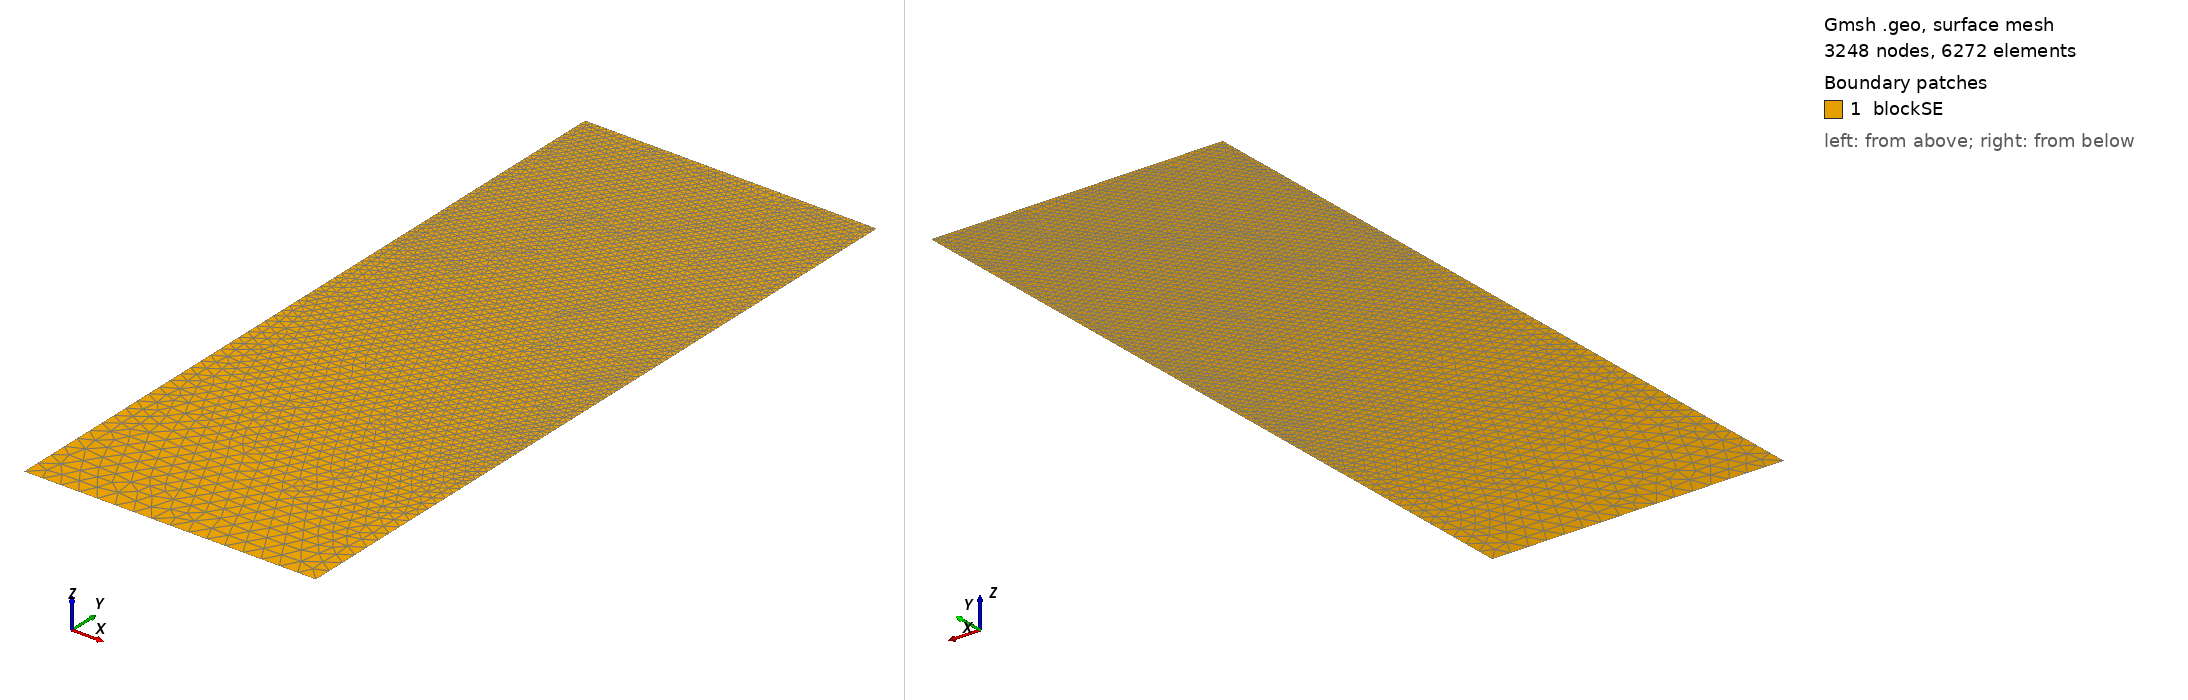

Gmsh geometry script, surface-meshed: 3248 nodes, 6272 surface elements. Boundary patches (legend numbers): 1 blockSE. Left view from above one corner, right view from below the opposite corner. Legend entries are the model's physical surfaces. The drawing asked Gmsh for element sizes between 1% and 20% of the model's largest extent; the script's own settings can give other sizes.

=== t82.geo (drawn) ===
/// Build a 2D model with micro-electrode

//SetFactory("OpenCASCADE");

// Parameters
hSE  = 20.0;  // thickness of the SE, in unit um
wSE  = 8.0;  // width of the SE, in unit um
hLi  = 10.0452;    // initial height of the Li in the pore, in unit um
rp   = 0.05;  // the round radius at corner point, in unit um
mSE  = 0.5;  // mesh characteristic length for SE out boundaries
mAnd = 0.05;  // mesh characteristic length for micro-probe

//**** Create points **/
// Create points for the boundary
Point(1) = {0, 0, 0, mSE};            Point(2) = {wSE, 0, 0, mSE};
Point(3) = {wSE, hSE-hLi, 0, mAnd};   Point(4) = {wSE, hSE-rp, 0, mAnd}; 
Point(5) = {wSE-rp, hSE-rp, 0, mAnd}; Point(6) = {wSE-rp, hSE, 0, mAnd}; 
Point(7) = {0, hSE, 0, mAnd};

//***** Create lines **/
// Creat lines for the boundary
Line(1)   = {1, 2};     Line(2)   = {2, 3};
Line(3)   = {3, 4};     Circle(4) = {4, 5, 6};  
Line(5)   = {6, 7};     Line(6)   = {7, 1};

//*** Create loops from lines **/
Curve Loop(6) = {1, 2, 3, 4, 5, 6};   // Outer boundary

//*** Create blocks from lines **/
Plane Surface(1) = {6}; // creat block SE

//*** Physical names **/
Physical Curve("SE_btm")     = {1};
Physical Curve("SE_right")   = {2};
//Physical Curve("SE_top")     = {3};
Physical Curve("SE_left")    = {6};
Physical Curve("And_btm")    = {3, 4, 5};
Physical Surface("blockSE")  = {1};
